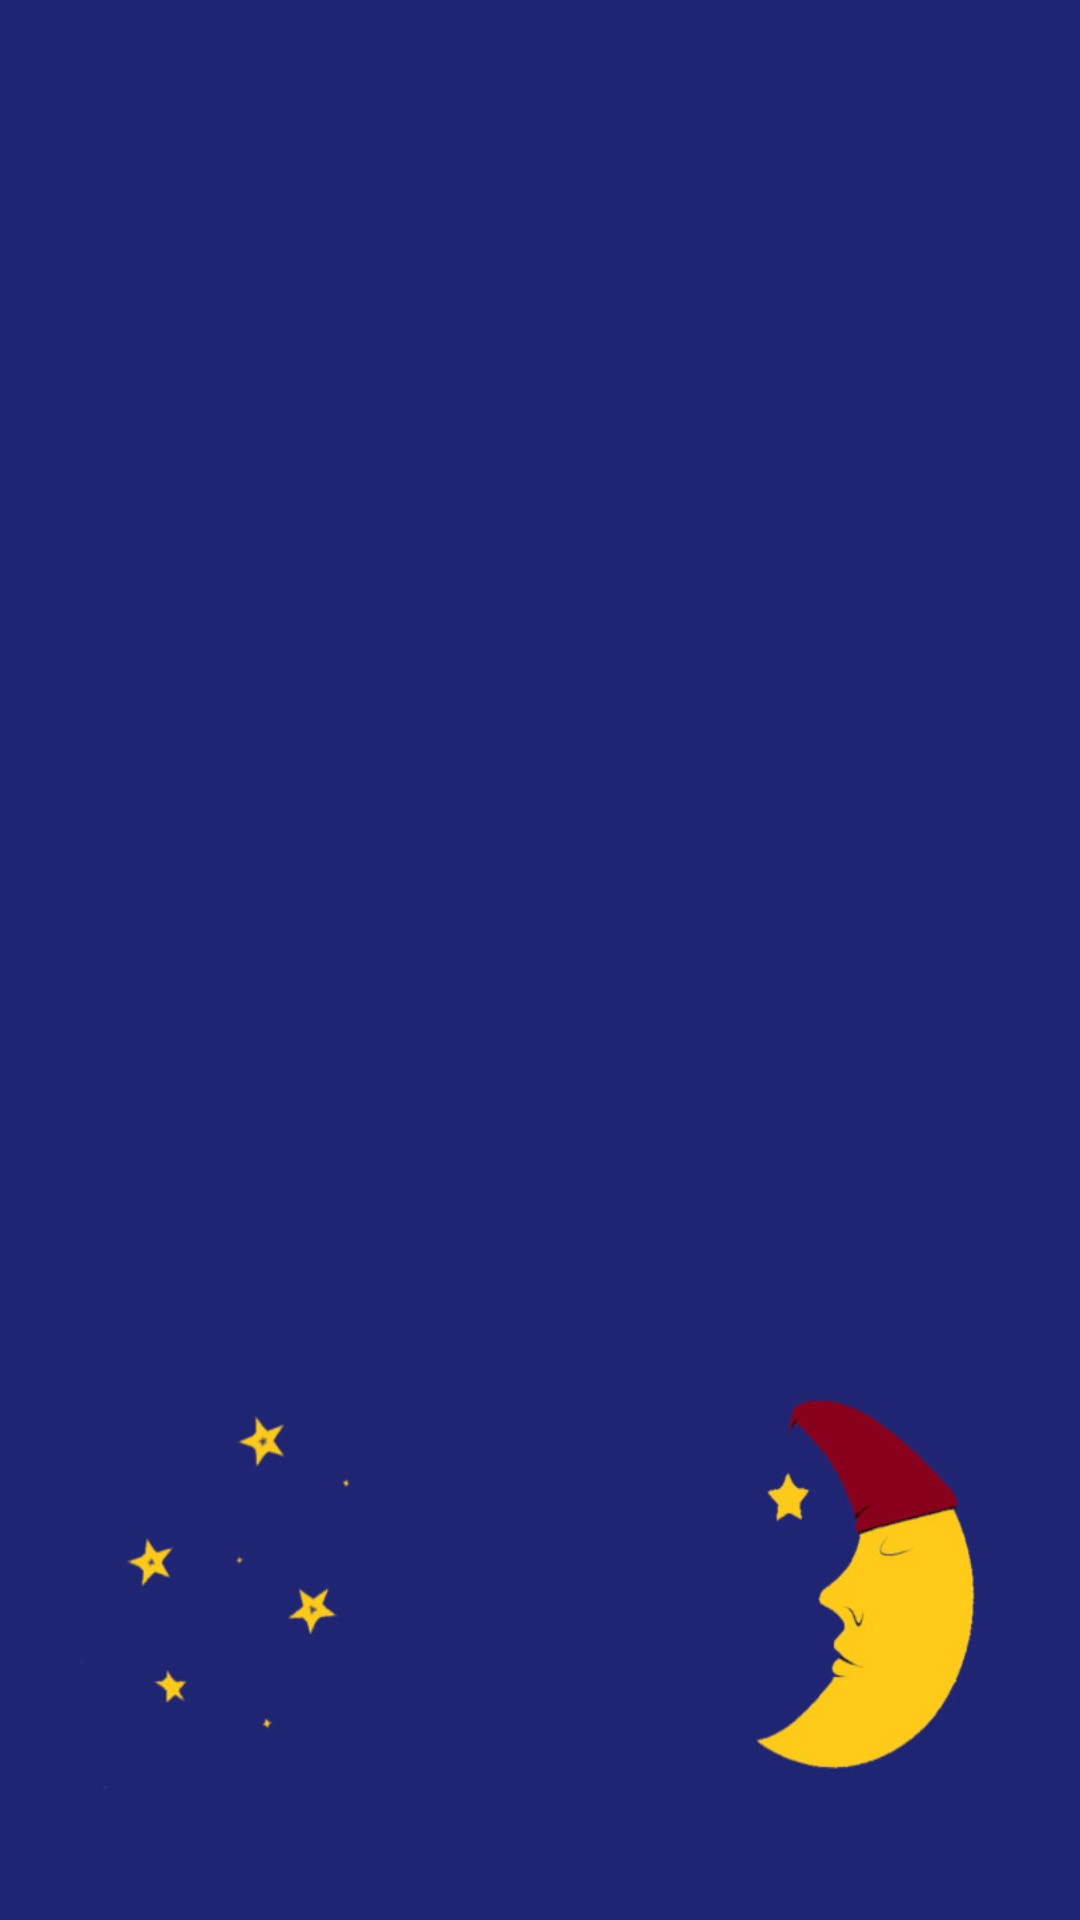

Reconstruct the res/layout file that produces this screen, plus the resources it refers to.
<!-- AndroidManifest.xml: application theme AppTheme -->
<!-- res/layout/activity_sleep_now.xml -->
<?xml version="1.0" encoding="utf-8"?>
<RelativeLayout
    xmlns:android="http://schemas.android.com/apk/res/android"
    xmlns:app="http://schemas.android.com/apk/res-auto"
    xmlns:tools="http://schemas.android.com/tools"
    android:layout_width="fill_parent"
    android:layout_height="fill_parent"
    android:background="@drawable/background_image_moon"
    tools:context=".SleepNow">

    <android.support.v7.widget.RecyclerView
        android:id="@+id/ListViewSleepNow"
        android:layout_width="match_parent"
        android:layout_height="match_parent"
        app:layout_constraintBottom_toBottomOf="parent"

        tools:listitem="@layout/list_view_item" />

</RelativeLayout>
<!-- res/layout/list_view_item.xml (included above) -->
<?xml version="1.0" encoding="utf-8"?>
<RelativeLayout
    xmlns:android="http://schemas.android.com/apk/res/android"


    xmlns:app="http://schemas.android.com/apk/res-auto"
    android:background="?android:attr/activatedBackgroundIndicator"


    android:layout_width="fill_parent"
    android:layout_height="wrap_content">


    <LinearLayout
        android:layout_width="match_parent"
        android:layout_height="match_parent"
        android:orientation="vertical"
        android:paddingBottom="8dp"
        android:paddingLeft="8dp"
        android:paddingTop="8dp">

        <TextView
            android:id="@+id/txtText"
            android:layout_width="match_parent"
            android:layout_height="wrap_content"
            android:fontFamily="monospace"
            android:text="02:40 PM"
            android:textColor="@android:color/holo_blue_light"
            android:textSize="24sp" />

        <TextView
            android:id="@+id/txtDuration"
            android:layout_width="match_parent"
            android:layout_height="wrap_content"
            android:fontFamily="monospace"
            android:text="Nap for 1h44m"
            android:textColor="@android:color/holo_orange_dark" />

        <TextView
            android:id="@+id/txtCycleCount"
            android:layout_width="match_parent"
            android:layout_height="wrap_content"
            android:text="1 Cycles"
            android:textColor="@android:color/holo_green_dark" />

    </LinearLayout>

    <ImageView
        android:id="@+id/imgAlarmClockAdd"
        android:layout_width="48dp"
        android:layout_height="48dp"
        android:layout_marginTop="24dp"
        android:layout_marginRight="24dp"
        android:layout_alignParentEnd="true"
        android:layout_alignParentTop="true"
        app:srcCompat="@drawable/ic_baseline_alarm_add_24px" />


</RelativeLayout>
<!-- resources referenced by this layout -->
<resources>
  <!-- drawable background_image_moon: jpg bitmap (drawable, 27032 bytes) -->
  <style name="AppTheme" parent="Theme.AppCompat.Light.DarkActionBar">
          
          <item name="colorPrimary">@color/colorPrimary</item>
          <item name="colorPrimaryDark">@color/colorPrimaryDark</item>
          <item name="colorAccent">@color/colorAccent</item>
          <item name="android:navigationBarColor">@color/colorBlackBackground</item>
          <item name="android:colorForeground">@android:color/white</item>
          <item name="android:colorBackground">@color/colorBlackBackground</item>
          <item name="android:textColorPrimary">@color/colorWhite</item>
  
  
      </style>
  <color name="colorPrimary">#8a8d93</color>
  <color name="colorPrimaryDark">#343a40</color>
  <color name="colorAccent">#6f42c1</color>
  <color name="colorWhite">#FFFFFF</color>
</resources>
